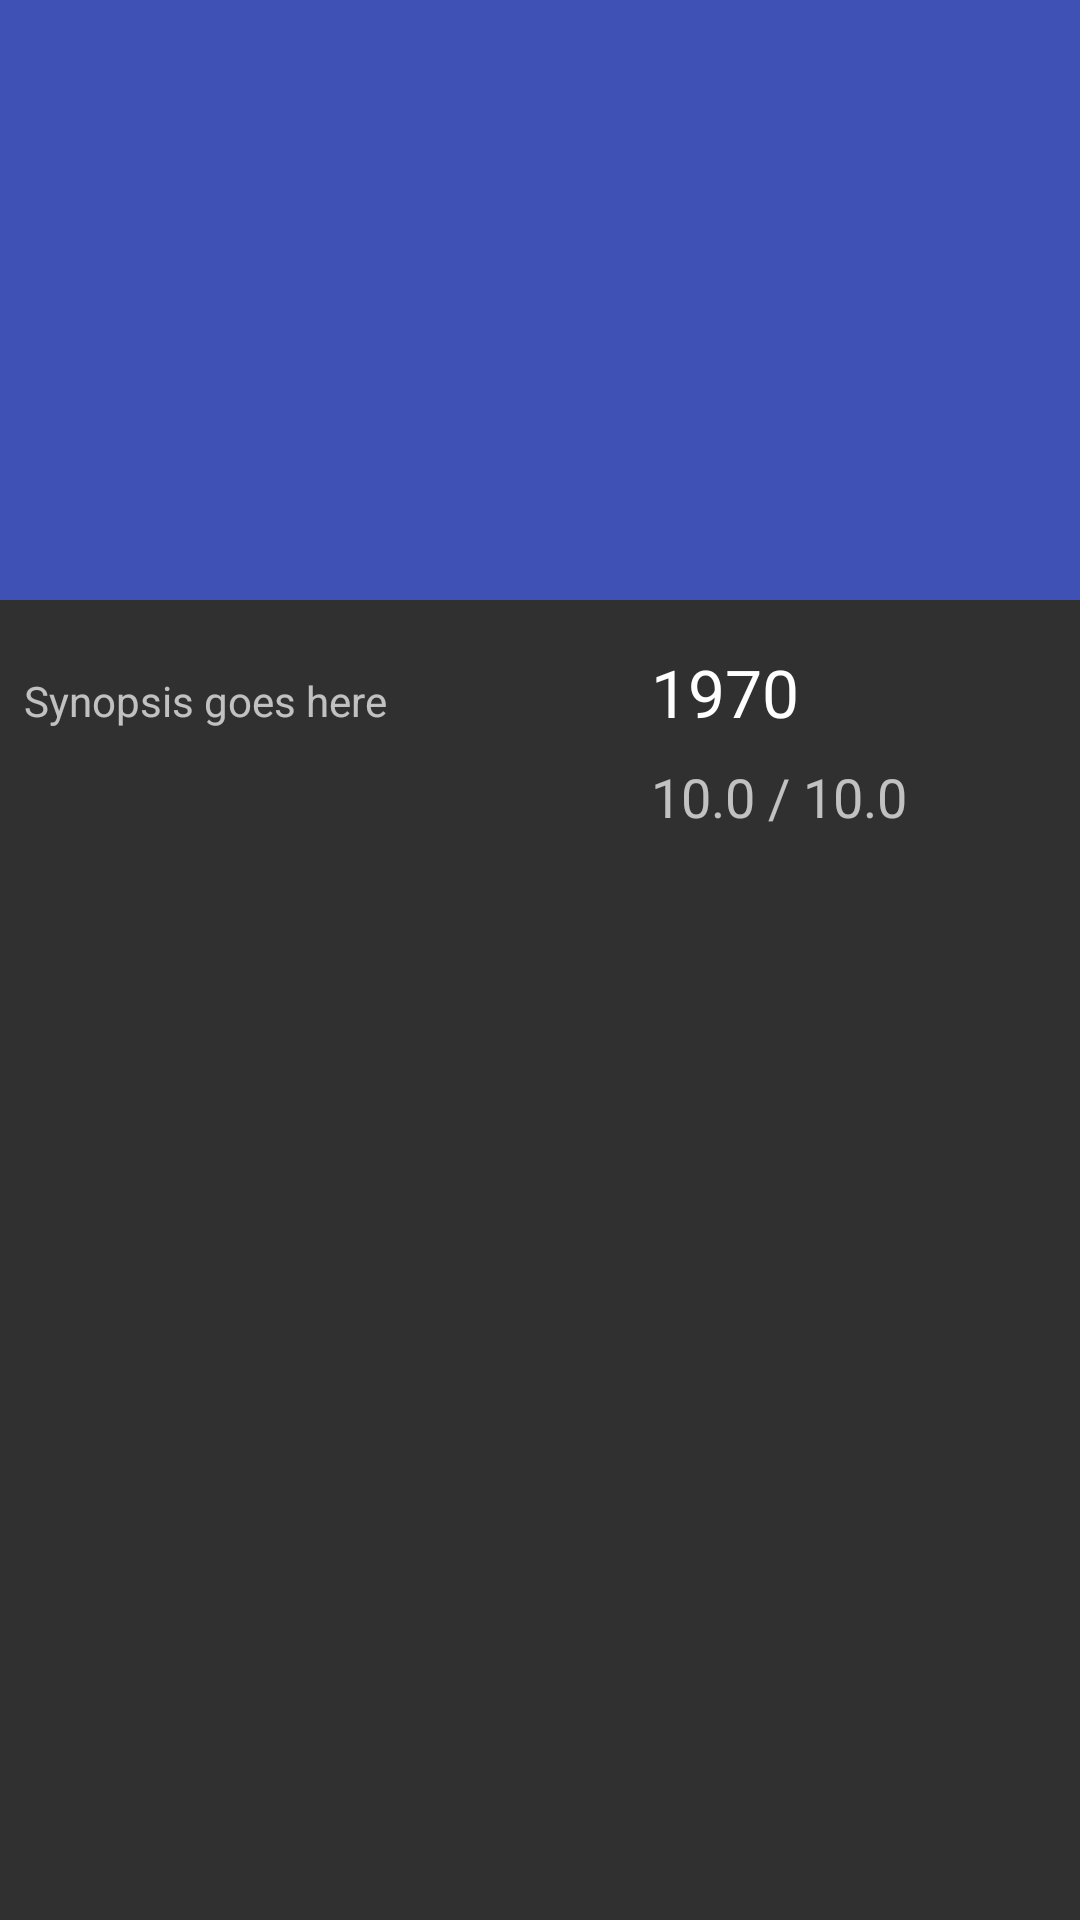

Reconstruct the res/layout file that produces this screen, plus the resources it refers to.
<!-- AndroidManifest.xml: application theme AppTheme -->
<!-- res/layout/activity_movie_detail.xml -->
<?xml version="1.0" encoding="utf-8"?>
<android.support.design.widget.CoordinatorLayout
    xmlns:android="http://schemas.android.com/apk/res/android"
    xmlns:app="http://schemas.android.com/apk/res-auto"
    android:layout_width="match_parent"
    android:layout_height="match_parent">

    <android.support.design.widget.AppBarLayout
        android:id="@+id/app_bar_layout"
        android:layout_width="match_parent"
        android:layout_height="@dimen/collapsing_toolbar_height">

        <android.support.design.widget.CollapsingToolbarLayout
            android:id="@+id/collapsing_toolbar"
            android:layout_width="match_parent"
            android:layout_height="match_parent"
            app:layout_scrollFlags="scroll|exitUntilCollapsed"
            app:contentScrim="?attr/colorPrimary">

            <android.support.v7.widget.Toolbar
                android:id="@+id/toolbar"
                android:layout_width="match_parent"
                android:layout_height="?attr/actionBarSize"
                app:popupTheme="@style/ThemeOverlay.AppCompat.Light"
                app:layout_collapseMode="pin" />

        </android.support.design.widget.CollapsingToolbarLayout>

    </android.support.design.widget.AppBarLayout>

    <android.support.v4.widget.NestedScrollView
        android:layout_height="match_parent"
        android:layout_width="match_parent"
        app:layout_behavior="@string/appbar_scrolling_view_behavior">

        <include layout="@layout/movie_detail" />

    </android.support.v4.widget.NestedScrollView>

</android.support.design.widget.CoordinatorLayout>
<!-- res/layout/movie_detail.xml (included above) -->
<?xml version="1.0" encoding="utf-8"?>
<android.support.constraint.ConstraintLayout xmlns:android="http://schemas.android.com/apk/res/android"
    xmlns:app="http://schemas.android.com/apk/res-auto"
    xmlns:tools="http://schemas.android.com/tools"
    android:layout_width="match_parent"
    android:layout_height="wrap_content"
    android:orientation="vertical"
    android:padding="8dp"
    tools:context="uk.co.example.popularmovies.views.moviedetail.MovieDetailActivity"
    tools:showIn="@layout/activity_movie_detail">

    <ImageView
        android:id="@+id/movie_image"
        android:layout_height="wrap_content"
        android:layout_width="185dp"
        android:adjustViewBounds="true"
        app:layout_constraintLeft_toLeftOf="parent"
        app:layout_constraintTop_toTopOf="parent"
        android:layout_marginTop="8dp" />

    <TextView
        android:id="@+id/tv_movie_release_date"
        android:layout_width="wrap_content"
        android:layout_height="wrap_content"
        android:layout_marginLeft="24dp"
        android:textAppearance="@style/TextAppearance.AppCompat.Large"
        app:layout_constraintLeft_toRightOf="@+id/movie_image"
        app:layout_constraintTop_toTopOf="@+id/movie_image"
        tools:text="1970"
        android:layout_marginStart="24dp" />

    <TextView
        android:id="@+id/tv_movie_user_rating"
        android:layout_width="wrap_content"
        android:layout_height="wrap_content"
        android:layout_marginTop="8dp"
        android:textAppearance="@style/TextAppearance.AppCompat.Medium"
        app:layout_constraintLeft_toLeftOf="@+id/tv_movie_release_date"
        app:layout_constraintTop_toBottomOf="@+id/tv_movie_release_date"
        tools:text="10.0 / 10.0" />

    <TextView
        android:id="@+id/tv_movie_synopsis"
        android:layout_width="0dp"
        android:layout_height="wrap_content"
        android:layout_marginTop="8dp"
        android:textAppearance="@style/TextAppearance.AppCompat.Small"
        app:layout_constraintTop_toBottomOf="@+id/movie_image"
        app:layout_constraintLeft_toLeftOf="parent"
        app:layout_constraintRight_toRightOf="parent"
        tools:text="Synopsis goes here"/>

    <View
        android:id="@+id/divider"
        android:layout_width="0dp"
        android:layout_height="1dp"
        android:background="@color/colorDivider"
        android:visibility="gone"
        app:layout_constraintLeft_toLeftOf="parent"
        app:layout_constraintRight_toRightOf="parent"
        app:layout_constraintTop_toBottomOf="@+id/tv_movie_synopsis"
        android:layout_marginTop="8dp" />

    <TextView
        android:id="@+id/tv_trailers_title"
        android:layout_width="wrap_content"
        android:layout_height="wrap_content"
        android:textAppearance="@style/TextAppearance.AppCompat.Large"
        android:visibility="gone"
        android:text="@string/trailers_title"
        app:layout_constraintTop_toBottomOf="@+id/divider" />

    <android.support.v7.widget.RecyclerView
        android:id="@+id/video_list"
        android:layout_width="0dp"
        android:layout_height="wrap_content"
        android:layout_marginTop="4dp"
        android:visibility="gone"
        app:layout_constraintTop_toBottomOf="@+id/tv_trailers_title"
        app:layout_constraintLeft_toLeftOf="parent"
        app:layout_constraintRight_toRightOf="parent" />

    <View
        android:id="@+id/divider2"
        android:layout_width="0dp"
        android:layout_height="1dp"
        android:background="@color/colorDivider"
        android:visibility="gone"
        app:layout_constraintLeft_toLeftOf="parent"
        app:layout_constraintRight_toRightOf="parent"
        app:layout_constraintTop_toBottomOf="@+id/video_list"
        android:layout_marginTop="8dp" />

    <TextView
        android:id="@+id/tv_reviews_title"
        android:layout_width="wrap_content"
        android:layout_height="wrap_content"
        android:visibility="gone"
        android:textAppearance="@style/TextAppearance.AppCompat.Large"
        android:text="@string/reviews_title"
        app:layout_constraintTop_toBottomOf="@+id/divider2" />

    <android.support.v7.widget.RecyclerView
        android:id="@+id/review_list"
        android:layout_width="0dp"
        android:layout_height="wrap_content"
        android:layout_marginTop="4dp"
        android:visibility="gone"
        app:layout_constraintTop_toBottomOf="@+id/tv_reviews_title"
        app:layout_constraintBottom_toBottomOf="parent"
        app:layout_constraintLeft_toLeftOf="parent"
        app:layout_constraintRight_toRightOf="parent" />

</android.support.constraint.ConstraintLayout>
<!-- resources referenced by this layout -->
<resources>
  <color name="colorDivider">#FFFFFF</color>
  <dimen name="collapsing_toolbar_height">200dp</dimen>
  <string name="reviews_title">Reviews:</string>
  <string name="trailers_title">Trailers:</string>
  <style name="AppTheme" parent="Theme.AppCompat.NoActionBar">
          
          <item name="colorPrimary">@color/colorPrimary</item>
          <item name="colorPrimaryDark">@color/colorPrimaryDark</item>
          <item name="colorAccent">@color/colorAccent</item>
      </style>
  <color name="colorPrimary">#3F51B5</color>
  <color name="colorPrimaryDark">#303F9F</color>
  <color name="colorAccent">#FF4081</color>
</resources>
